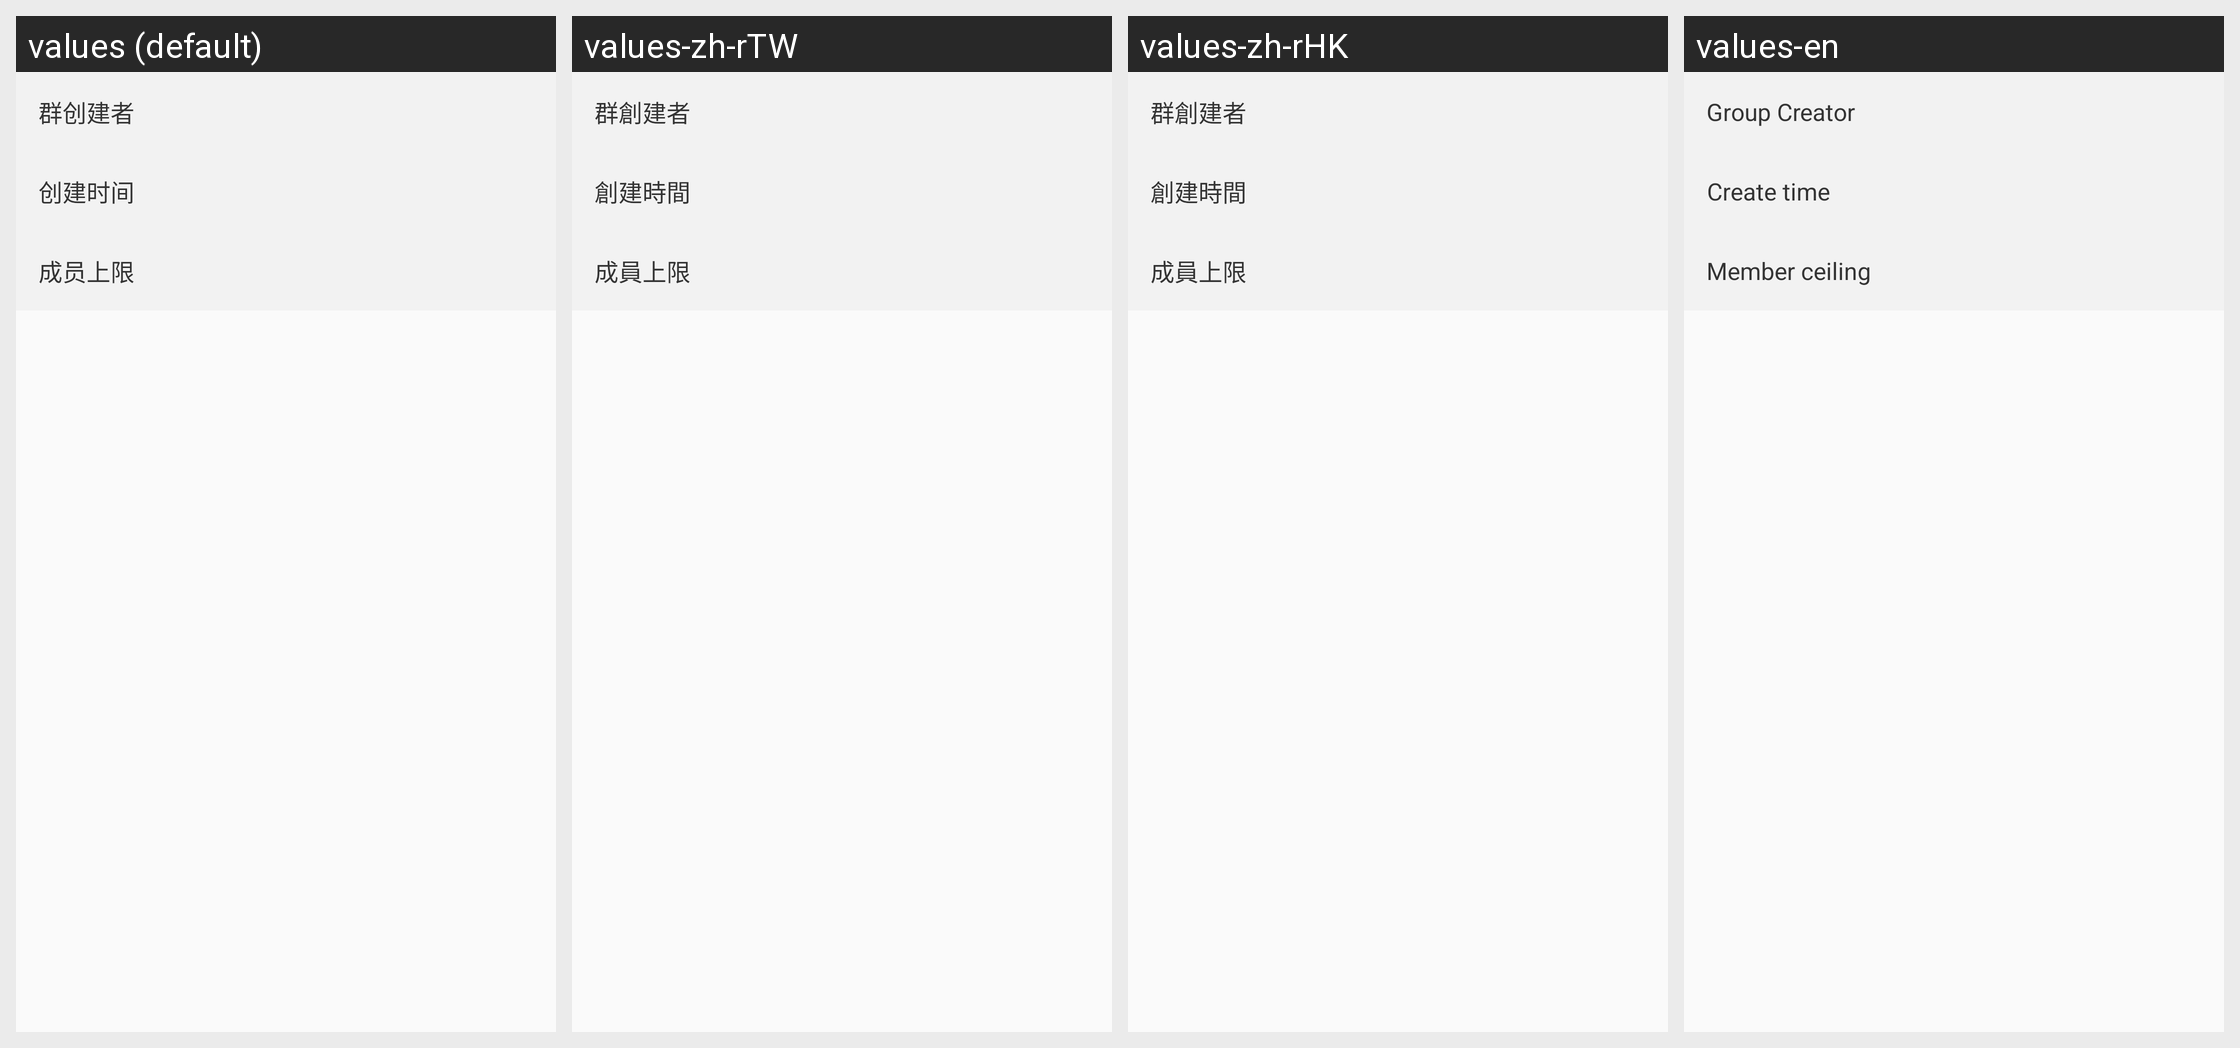

Strings drawn on this Android screen and how each of the app's shown locales translates them:
Android screen res/layout/layout_expand.xml rendered under 4 locales, left to right: values (default), values-zh-rTW, values-zh-rHK, values-en. Device: Nexus 5 (rendered at 1080×1920; each locale shown at half size, 540×960, under a caption strip naming it); theme AppTheme.
Other locales in the repository, not shown: values-in, values-tl, values-vi.
Strings drawn on this screen, with the default value and each locale's value (text and hints the layout hard-codes, and strings that could not be matched under every locale, appear in the picture but are not listed):

group_creator
  values: 群创建者
  values-zh-rTW: 群創建者
  values-zh-rHK: 群創建者
  values-en: Group Creator

create_time
  values: 创建时间
  values-zh-rTW: 創建時間
  values-zh-rHK: 創建時間
  values-en: Create time

people_count
  values: 成员上限
  values-zh-rTW: 成員上限
  values-zh-rHK: 成員上限
  values-en: Member ceiling
